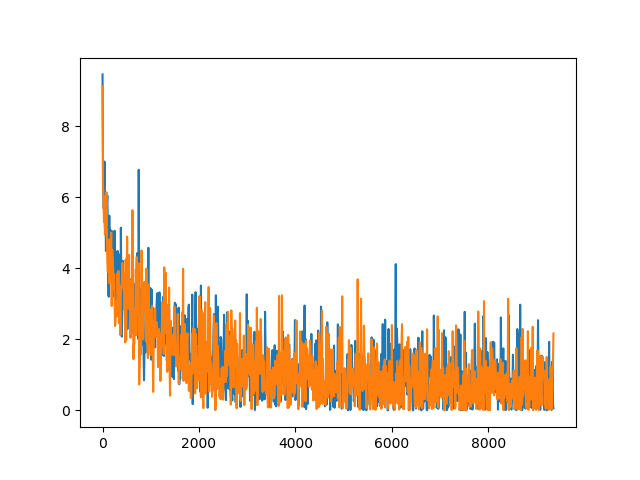

Source data for this figure (header and first rows):
step, train_loss, test_loss
0, 9.467, 9.137
10, 6.662, 6.373
20, 5.709, 5.897
30, 5.666, 5.307
40, 7.013, 6.04
50, 5.146, 4.955
60, 6.067, 5.609
70, 4.49, 5.014
80, 4.616, 6.146
90, 5.826, 4.867
100, 6.053, 4.172
110, 5.109, 3.902
120, 3.255, 4.469
130, 3.203, 4.816
140, 5.486, 3.586
150, 3.84, 3.716
160, 5.093, 4.292
170, 4.101, 4.354
180, 4.048, 5.009
190, 4.106, 2.942
200, 5.047, 4.52
210, 3.404, 4.279
220, 4.069, 3.994
230, 4.097, 3.435
240, 3.205, 3.831
250, 5.062, 3.027
260, 3.912, 2.379
270, 4.159, 2.506
280, 2.822, 3.087
290, 3.656, 2.949
300, 3.696, 2.649
310, 4.494, 3.866
320, 3.196, 3.282
330, 4.407, 3.931
340, 3.495, 2.46
350, 3.635, 3.493
360, 3.19, 3.065
370, 2.464, 2.124
380, 5.146, 3.246
390, 3.628, 3.492
400, 2.079, 3.612
410, 2.931, 4.153
420, 4.212, 3.465
430, 3.002, 3.903
440, 3.639, 3.79
450, 3.116, 2.841
460, 3.499, 3.095
470, 2.828, 1.918
480, 2.021, 4.253
490, 2.592, 1.975
500, 3.761, 3.857
510, 2.284, 4.896
520, 2.3, 3.485
530, 2.855, 3.61
540, 4.045, 2.867
550, 2.882, 4.378
560, 3.626, 2.933
570, 3.636, 3.616
580, 2.598, 2.047
590, 3.653, 3.64
... 940 more rows
